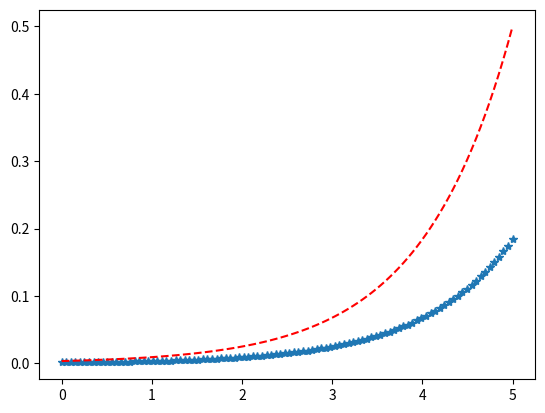

Reproduce this figure in Python.
import matplotlib.pyplot as plt
import numpy as np
from scipy.stats import dweibull

x = np.linspace(0, 5, 100)

# Varying positional arguments
y1 = dweibull.pdf(x, 1, 6)
y2 = dweibull.pdf(x, 1, 5)
plt.plot(x, y1, "*", x, y2, "r--")
